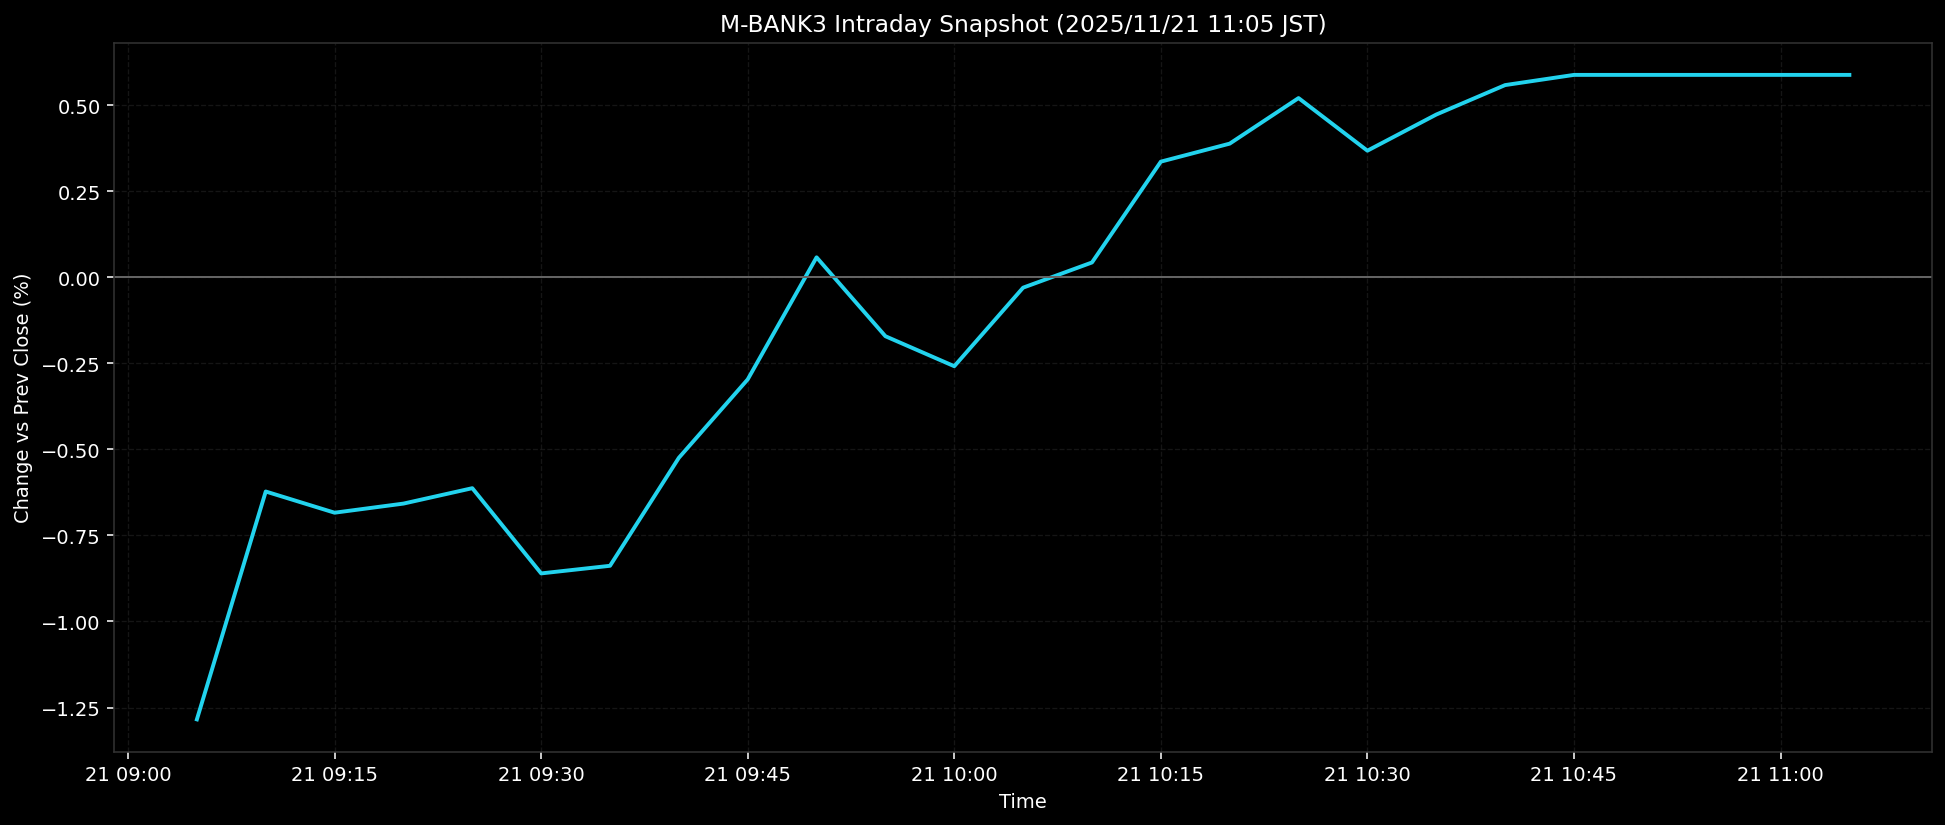

The table this chart was drawn from, first rows:
ts, pct
2025-11-21T09:05:00+0900, -1.284
2025-11-21T09:10:00+0900, -0.6224
2025-11-21T09:15:00+0900, -0.684
2025-11-21T09:20:00+0900, -0.6576
2025-11-21T09:25:00+0900, -0.6128
2025-11-21T09:30:00+0900, -0.8604
2025-11-21T09:35:00+0900, -0.8382
2025-11-21T09:40:00+0900, -0.5245
2025-11-21T09:45:00+0900, -0.2967
2025-11-21T09:50:00+0900, 0.0579
2025-11-21T09:55:00+0900, -0.1714
2025-11-21T10:00:00+0900, -0.2585
2025-11-21T10:05:00+0900, -0.0303
2025-11-21T10:10:00+0900, 0.0429
2025-11-21T10:15:00+0900, 0.3358
2025-11-21T10:20:00+0900, 0.3881
2025-11-21T10:25:00+0900, 0.5205
2025-11-21T10:30:00+0900, 0.3677
2025-11-21T10:35:00+0900, 0.4726
2025-11-21T10:40:00+0900, 0.5582
2025-11-21T10:45:00+0900, 0.5878
2025-11-21T10:50:00+0900, 0.5878
2025-11-21T10:55:00+0900, 0.5878
2025-11-21T11:00:00+0900, 0.5878
2025-11-21T11:05:00+0900, 0.5878
